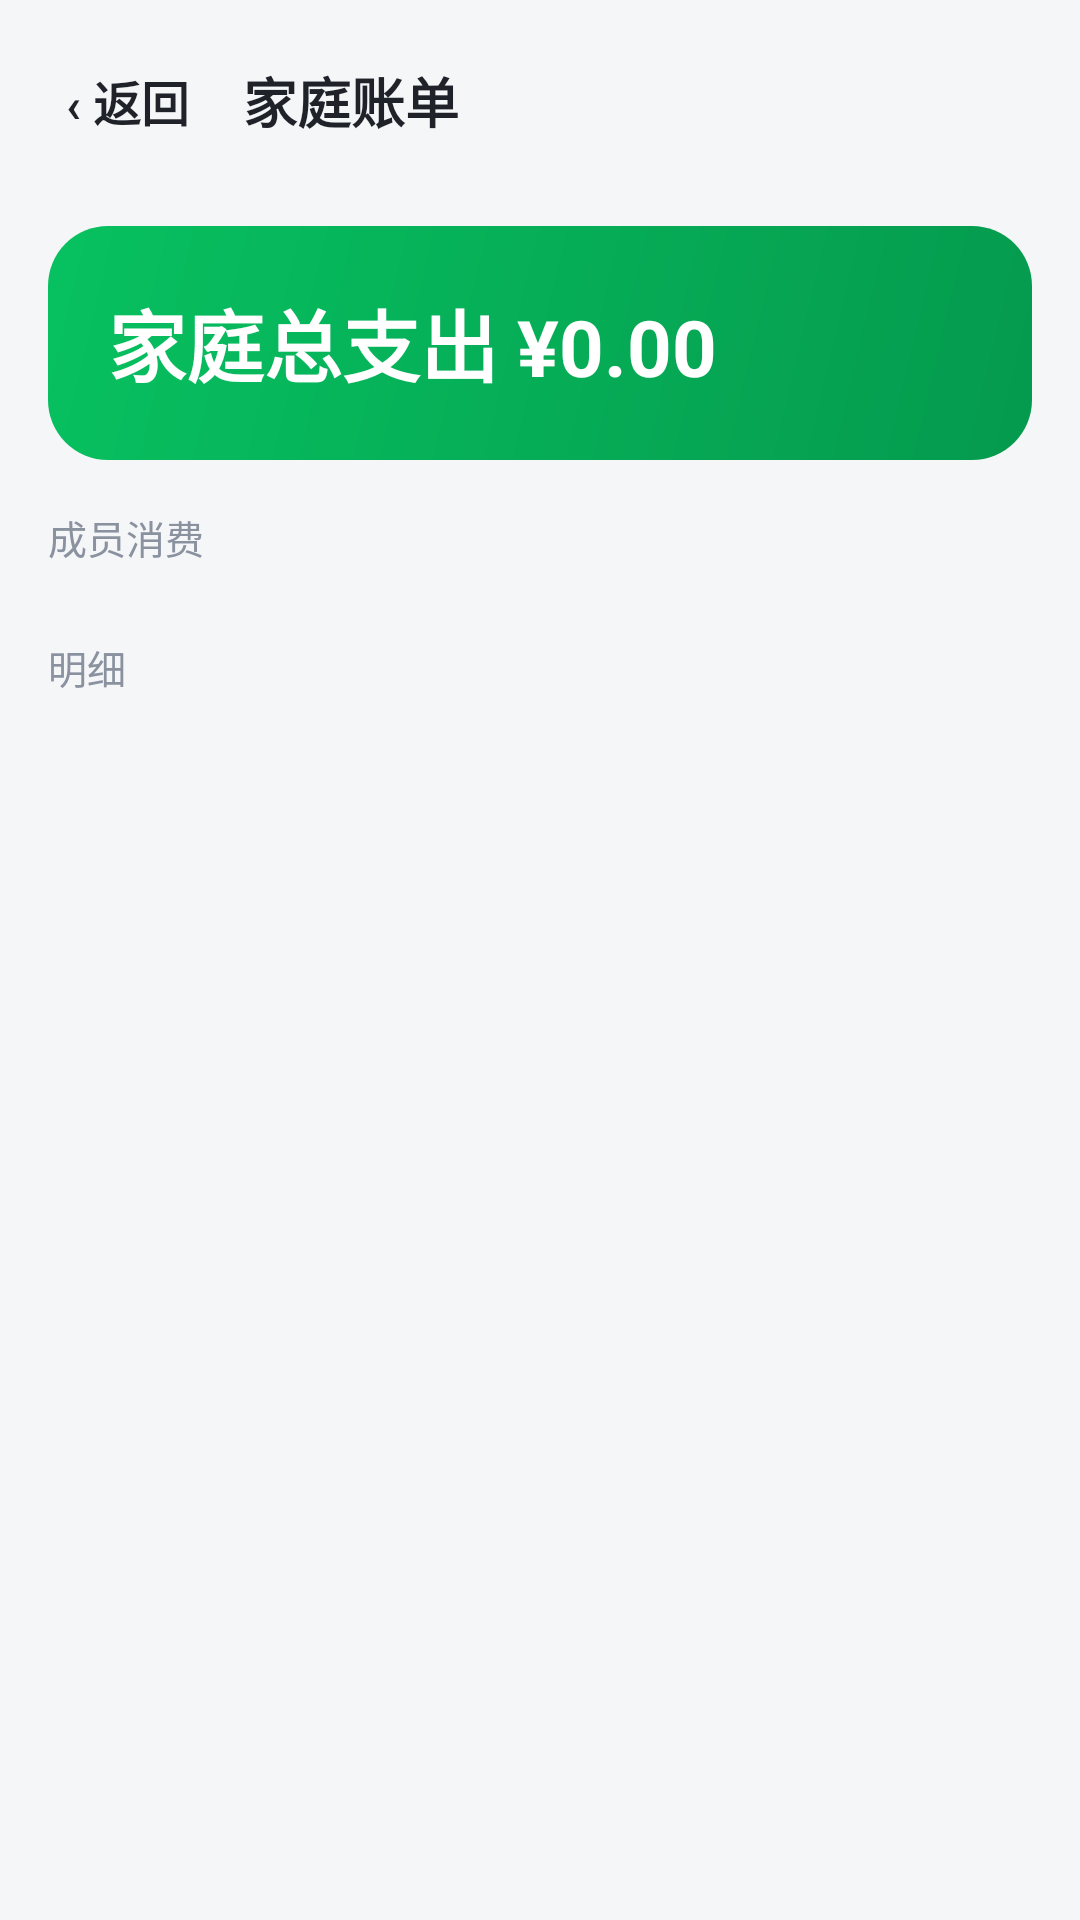

Layout XML and referenced resources for this Android screen:
<!-- AndroidManifest.xml: application theme AppTheme -->
<!-- res/layout/activity_family.xml -->
<?xml version="1.0" encoding="utf-8"?>
<LinearLayout xmlns:android="http://schemas.android.com/apk/res/android"
    android:layout_width="match_parent"
    android:layout_height="match_parent"
    android:background="?attr/colorBg"
    android:orientation="vertical">

    <LinearLayout
        android:layout_width="match_parent"
        android:layout_height="wrap_content"
        android:gravity="center_vertical"
        android:orientation="horizontal"
        android:padding="16dp">

        <TextView
            android:id="@+id/btn_back"
            android:layout_width="wrap_content"
            android:layout_height="wrap_content"
            android:clickable="true"
            android:focusable="true"
            android:padding="6dp"
            android:text="‹ 返回"
            android:textColor="?attr/colorTextMain"
            android:textSize="16sp"
            android:textStyle="bold" />

        <TextView
            android:layout_width="wrap_content"
            android:layout_height="wrap_content"
            android:layout_marginStart="12dp"
            android:text="家庭账单"
            android:textColor="?attr/colorTextMain"
            android:textSize="18sp"
            android:textStyle="bold" />
    </LinearLayout>

    <ScrollView
        android:layout_width="match_parent"
        android:layout_height="match_parent"
        android:scrollbars="none">

        <LinearLayout
            android:layout_width="match_parent"
            android:layout_height="wrap_content"
            android:orientation="vertical"
            android:paddingBottom="24dp">

            <TextView
                android:id="@+id/total_text"
                android:layout_width="match_parent"
                android:layout_height="wrap_content"
                android:layout_marginStart="16dp"
                android:layout_marginEnd="16dp"
                android:layout_marginTop="8dp"
                android:background="@drawable/bg_stats_card"
                android:padding="20dp"
                android:text="家庭总支出 ¥0.00"
                android:textColor="@color/white"
                android:textSize="26sp"
                android:textStyle="bold" />

            <TextView
                android:layout_width="wrap_content"
                android:layout_height="wrap_content"
                android:layout_marginStart="16dp"
                android:layout_marginTop="16dp"
                android:text="成员消费"
                android:textColor="?attr/colorTextSec"
                android:textSize="13sp" />

            <LinearLayout
                android:id="@+id/members_container"
                android:layout_width="match_parent"
                android:layout_height="wrap_content"
                android:layout_marginStart="16dp"
                android:layout_marginEnd="16dp"
                android:layout_marginTop="8dp"
                android:orientation="vertical" />

            <TextView
                android:layout_width="wrap_content"
                android:layout_height="wrap_content"
                android:layout_marginStart="16dp"
                android:layout_marginTop="16dp"
                android:text="明细"
                android:textColor="?attr/colorTextSec"
                android:textSize="13sp" />

            <LinearLayout
                android:id="@+id/detail_container"
                android:layout_width="match_parent"
                android:layout_height="wrap_content"
                android:layout_marginStart="16dp"
                android:layout_marginEnd="16dp"
                android:layout_marginTop="8dp"
                android:orientation="vertical" />
        </LinearLayout>
    </ScrollView>
</LinearLayout>
<!-- resources referenced by this layout -->
<resources>
  <color name="white">#FFFFFF</color>
  <!-- drawable bg_stats_card (drawable) -->
  <?xml version="1.0" encoding="utf-8"?>
  <shape xmlns:android="http://schemas.android.com/apk/res/android"
      android:shape="rectangle">
      <corners android:radius="20dp" />
      <gradient
          android:type="linear"
          android:angle="315"
          android:startColor="@color/primary"
          android:endColor="@color/primary_dark" />
  </shape>
  <style name="AppTheme" parent="@android:style/Theme.Material.Light.NoActionBar">
          <item name="android:windowBackground">@color/bg</item>
          <item name="android:statusBarColor">@color/primary_dark</item>
          <item name="android:colorPrimary">@color/primary</item>
          <item name="android:colorPrimaryDark">@color/primary_dark</item>
          <item name="android:colorAccent">@color/primary</item>
          <item name="colorBg">@color/bg</item>
          <item name="colorCard">@color/card</item>
          <item name="colorTextMain">@color/text_main</item>
          <item name="colorTextSec">@color/text_sec</item>
      </style>
  <color name="primary">#07C160</color>
  <color name="primary_dark">#059A4E</color>
  <color name="bg">#F5F6F8</color>
  <color name="card">#FFFFFF</color>
  <color name="text_main">#1F2329</color>
  <color name="text_sec">#8A919F</color>
</resources>
